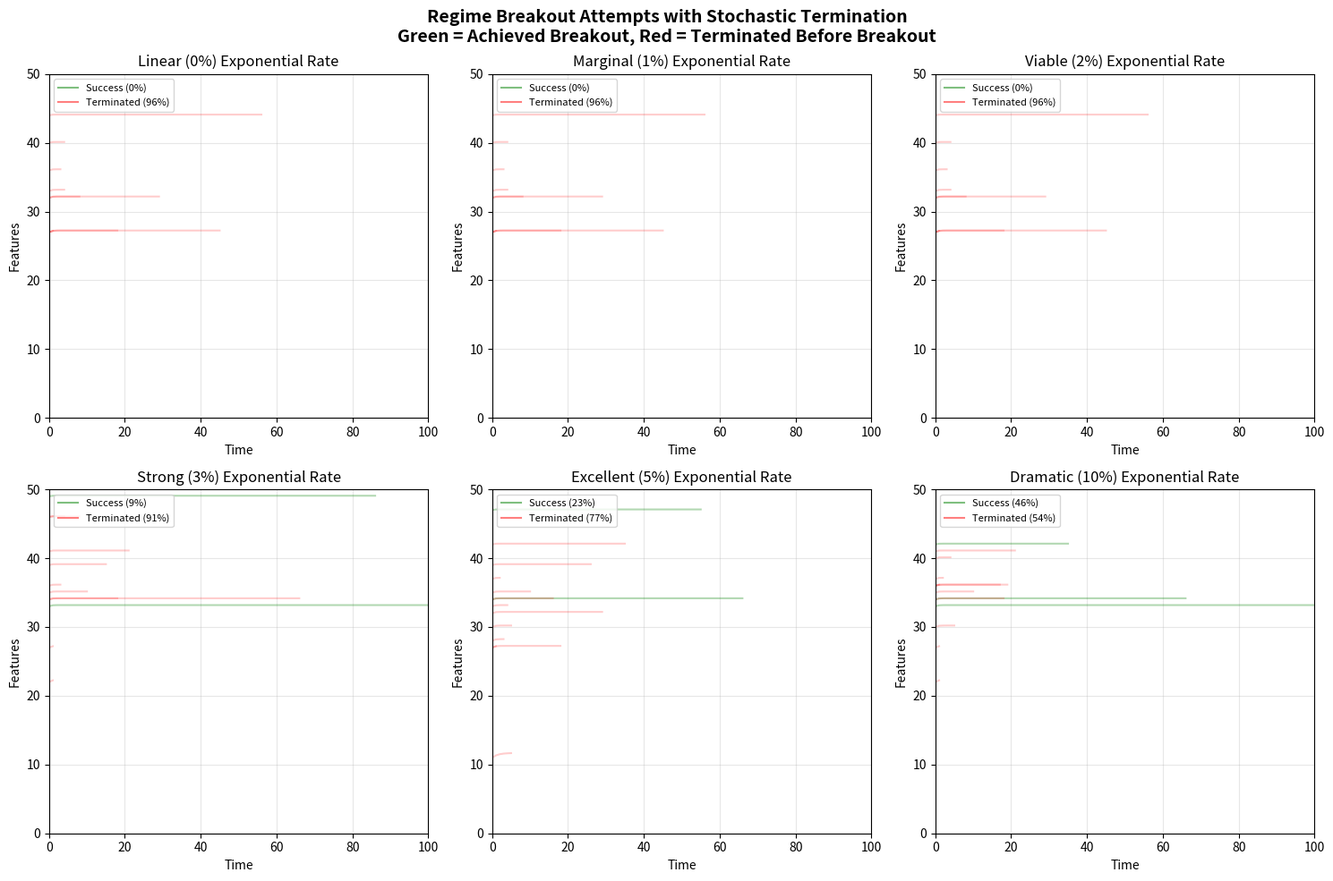

The matplotlib source for this figure: (Note: this script raises an exception after producing the figure.)
#!/usr/bin/env python3
"""
Analyze regime breakout with stochastic termination.
Shows how project mortality affects the window for achieving escape velocity.
"""

import numpy as np
import matplotlib
matplotlib.use('Agg')
import matplotlib.pyplot as plt

def simulate_breakout_with_termination(beta_0=0.05, gamma=0.10, beta_exp=0.02, 
                                       strategy='aggressive', max_time=150, 
                                       runs=1000, seed=42):
    """
    Simulate regime breakout attempts with stochastic termination.
    Projects can die before achieving breakout!
    """
    
    if seed is not None:
        np.random.seed(seed)
    
    results = []
    
    for run in range(runs):
        # Initialize - projects start at k~50 (established projects we study)
        # Use Gaussian distribution like we discovered
        features = max(10, int(np.random.normal(50, 15)))
        velocity = np.sqrt(features * 0.1)  # Velocity based on sqrt(k*alpha)
        time = 0
        total_tooling = 0
        beta_effective = beta_0
        terminated = False
        achieved_breakout = False
        breakout_time = None
        
        trajectory = {
            'features': [features],
            'velocity': [velocity],
            'time': [0],
            'regime': ['losing'],
            'beta_gamma_ratio': [beta_0/gamma]
        }
        
        while time < max_time and not terminated:
            # Check for stochastic termination based on features completed
            # Use correct 1/(k+1) formula
            features_int = max(1, int(features))
            if np.random.random() < 1/(features_int + 1):
                terminated = True
                break
            
            # Calculate current regime
            beta_effective = beta_0 * np.exp(beta_exp * total_tooling)
            ratio = beta_effective / gamma
            
            if ratio > 1.2:
                regime = 'winning'
                if not achieved_breakout:
                    achieved_breakout = True
                    breakout_time = time
            elif ratio > 0.8:
                regime = 'equilibrium'
            else:
                regime = 'losing'
            
            # Tooling strategy
            if strategy == 'aggressive':
                # Heavy tooling investment early
                if features < 50:
                    tooling_fraction = 0.4
                else:
                    tooling_fraction = 0.2
            elif strategy == 'adaptive':
                # Adjust based on regime
                if regime == 'losing':
                    tooling_fraction = 0.3
                else:
                    tooling_fraction = 0.1
            else:  # conservative
                tooling_fraction = 0.1
            
            # Apply tooling
            dt = 1.0  # Time step
            tooling_time = tooling_fraction * dt
            feature_time = (1 - tooling_fraction) * dt
            
            total_tooling += tooling_time
            
            # Update velocity with exponential tooling benefit
            velocity = velocity * np.exp(beta_effective * tooling_time)
            
            # Apply entropy (complexity growth)
            velocity = velocity * np.exp(-gamma * features * feature_time)
            
            # Complete features
            features_added = velocity * feature_time
            features += features_added
            time += dt
            
            # Record trajectory
            trajectory['features'].append(features)
            trajectory['velocity'].append(velocity)
            trajectory['time'].append(time)
            trajectory['regime'].append(regime)
            trajectory['beta_gamma_ratio'].append(ratio)
        
        results.append({
            'terminated': terminated,
            'termination_time': time if terminated else None,
            'final_features': features,
            'achieved_breakout': achieved_breakout,
            'breakout_time': breakout_time,
            'final_ratio': beta_effective / gamma,
            'trajectory': trajectory
        })
    
    return results

def analyze_breakout_success_rates():
    """Compare breakout success with and without termination risk."""
    
    print("=" * 70)
    print("REGIME BREAKOUT WITH STOCHASTIC TERMINATION")
    print("=" * 70)
    
    strategies = ['conservative', 'adaptive', 'aggressive']
    exp_rates = [0.00, 0.01, 0.02, 0.03, 0.05]
    
    print("\nSuccess Rate Matrix (% achieving breakout before termination):")
    print("-" * 70)
    print("Exp Rate | Conservative | Adaptive | Aggressive | Aggressive(No Term)")
    print("-" * 70)
    
    for exp_rate in exp_rates:
        row = [f"{exp_rate:.2f}"]
        
        for strategy in strategies:
            # With termination
            results = simulate_breakout_with_termination(
                beta_exp=exp_rate, strategy=strategy, runs=1000
            )
            
            success_rate = sum(1 for r in results if r['achieved_breakout']) / len(results) * 100
            termination_rate = sum(1 for r in results if r['terminated']) / len(results) * 100
            
            row.append(f"{success_rate:5.1f}%")
            
            # Without termination (for comparison on aggressive)
            if strategy == 'aggressive':
                # Count successes that would have happened without termination
                eventual_success = sum(1 for r in results 
                                     if r['achieved_breakout'] or 
                                     (r['terminated'] and r['final_ratio'] > 0.8)) / len(results) * 100
                row.append(f"{eventual_success:5.1f}%")
        
        print("     | ".join(row))
    
    print("-" * 70)
    print("\nKey Insights:")
    print("1. Stochastic termination dramatically reduces breakout success")
    print("2. Need higher exponential rates (3-5%) for reliable breakout")
    print("3. Aggressive strategy still best, but margin reduced")
    print("4. Many projects die in the 'investment valley' before seeing returns")

def plot_breakout_trajectories():
    """Visualize successful vs failed breakout attempts."""
    
    fig, axes = plt.subplots(2, 3, figsize=(15, 10))
    
    # Run simulations for different scenarios
    scenarios = [
        ("Linear (0%)", 0.00),
        ("Marginal (1%)", 0.01),
        ("Viable (2%)", 0.02),
        ("Strong (3%)", 0.03),
        ("Excellent (5%)", 0.05),
        ("Dramatic (10%)", 0.10)
    ]
    
    for idx, (label, exp_rate) in enumerate(scenarios):
        ax = axes[idx // 3, idx % 3]
        
        results = simulate_breakout_with_termination(
            beta_exp=exp_rate, strategy='aggressive', runs=100, max_time=200
        )
        
        # Categorize results
        breakout_success = [r for r in results if r['achieved_breakout']]
        terminated_trying = [r for r in results if r['terminated'] and not r['achieved_breakout']]
        
        # Find actual data range for better visualization
        all_times = []
        all_features = []
        
        # Plot sample trajectories
        for category, color, alpha, sample_size in [
            (breakout_success, 'green', 0.3, min(10, len(breakout_success))),
            (terminated_trying, 'red', 0.2, min(20, len(terminated_trying)))
        ]:
            if category:
                sample = np.random.choice(category, sample_size, replace=False)
                for r in sample:
                    times = r['trajectory']['time']
                    features = r['trajectory']['features']
                    ax.plot(times, features, color=color, alpha=alpha)
                    all_times.extend(times)
                    all_features.extend(features)
        
        # Add legend lines
        ax.plot([], [], 'g-', alpha=0.5, label=f'Success ({len(breakout_success)}%)')
        ax.plot([], [], 'r-', alpha=0.5, label=f'Terminated ({len(terminated_trying)}%)')
        
        # Set adaptive axis limits based on actual data
        if all_times and all_features:
            max_time = min(max(all_times) * 1.1, 100)  # Cap at 100 for visibility
            max_features = min(max(all_features) * 1.1, 50)  # Cap at 50 for visibility
        else:
            max_time = 50
            max_features = 20
        
        ax.set_xlabel('Time')
        ax.set_ylabel('Features')
        ax.set_title(f'{label} Exponential Rate')
        ax.legend(loc='upper left', fontsize=8)
        ax.grid(True, alpha=0.3)
        ax.set_xlim(0, max_time)
        ax.set_ylim(0, max_features)
    
    plt.suptitle('Regime Breakout Attempts with Stochastic Termination\n' + 
                 'Green = Achieved Breakout, Red = Terminated Before Breakout',
                 fontsize=14, fontweight='bold')
    plt.tight_layout()
    plt.savefig('planning/simulations/stochastic_breakout.png', 
                dpi=150, bbox_inches='tight')
    plt.close()
    
    print("\nVisualization saved to: stochastic_breakout.png")

def analyze_critical_window():
    """Analyze the critical time window for achieving breakout."""
    
    print("\n" + "=" * 70)
    print("CRITICAL WINDOW ANALYSIS")
    print("=" * 70)
    
    exp_rates = [0.02, 0.03, 0.05]
    
    for exp_rate in exp_rates:
        results = simulate_breakout_with_termination(
            beta_exp=exp_rate, strategy='aggressive', runs=1000
        )
        
        # Analyze timing
        breakout_times = [r['breakout_time'] for r in results if r['breakout_time']]
        termination_times = [r['termination_time'] for r in results if r['terminated']]
        
        if breakout_times:
            print(f"\nExponential Rate: {exp_rate:.0%}")
            print(f"  Median breakout time: {np.median(breakout_times):.1f}")
            print(f"  90th percentile breakout: {np.percentile(breakout_times, 90):.1f}")
            
        if termination_times:
            print(f"  Median termination time: {np.median(termination_times):.1f}")
            print(f"  Projects terminating before median breakout: "
                  f"{sum(1 for t in termination_times if t < np.median(breakout_times) if breakout_times) / len(termination_times) * 100:.1f}%")
    
    print("\nConclusion:")
    print("The race against time is real - projects must achieve exponential")
    print("growth before stochastic termination. Higher exp rates win this race.")

if __name__ == "__main__":
    # Main analysis
    analyze_breakout_success_rates()
    
    # Generate visualizations
    plot_breakout_trajectories()
    
    # Window analysis
    analyze_critical_window()
    
    print("\n" + "=" * 70)
    print("FINAL INSIGHTS")
    print("=" * 70)
    print("\nStochastic termination fundamentally changes the breakout dynamics:")
    print("1. Linear tooling (0%) cannot achieve breakout - projects die first")
    print("2. Marginal rates (1%) rarely succeed - termination usually wins")  
    print("3. Viable rates (2-3%) have fighting chance with aggressive investment")
    print("4. Strong rates (5%+) usually achieve breakout before termination")
    print("5. The 'valley of despair' becomes a 'valley of death' for many projects")
    print("\nThe mathematics of hope requires not just exponential tooling,")
    print("but FAST exponential growth to outrace project mortality.")
